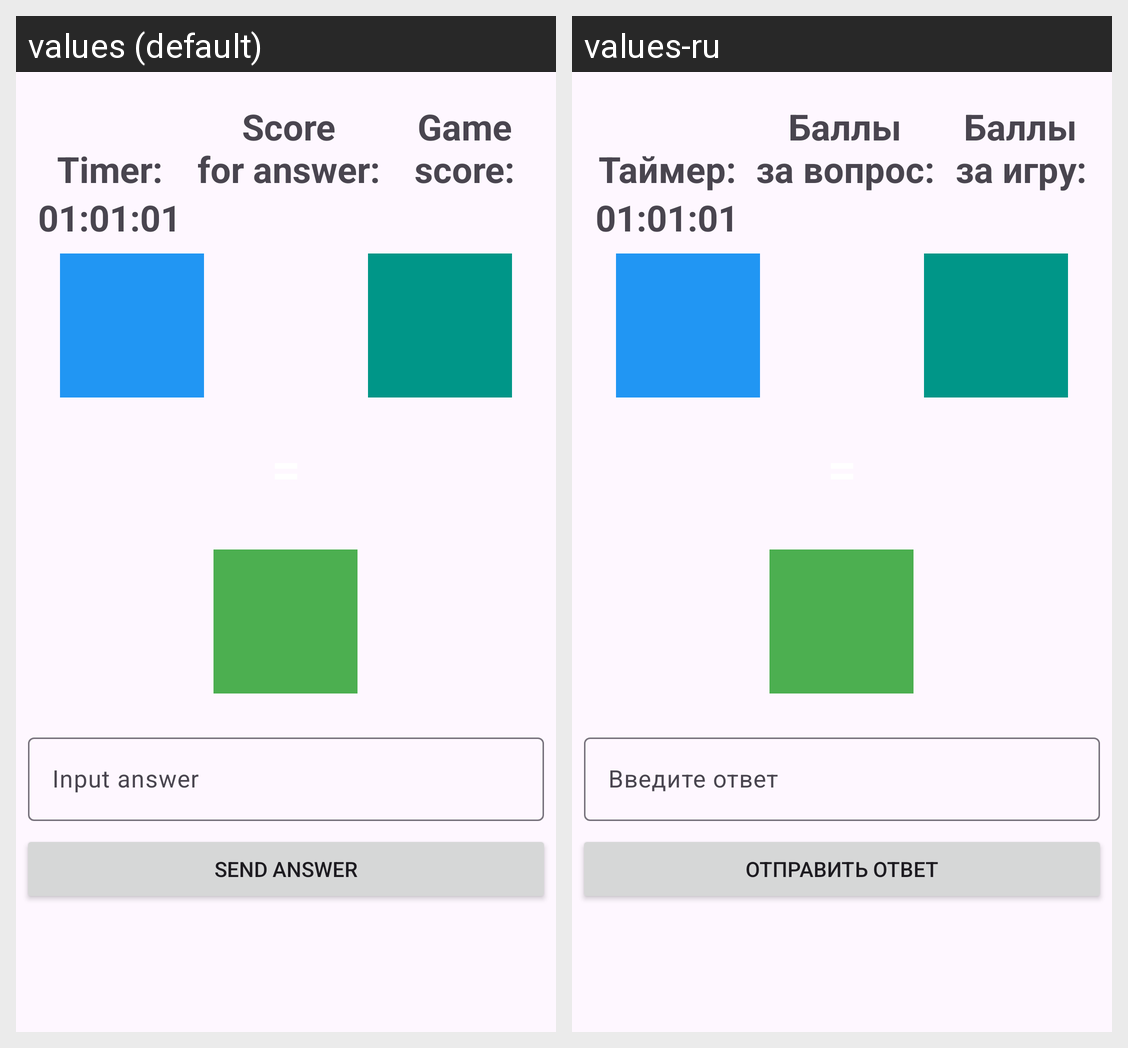

Here is an Android app screen in its default locale and in the app's own translations. Write out the translated-string differences for the strings that appear on this screen.
Android screen res/layout/fragment_game.xml rendered under 2 locales, left to right: values (default), values-ru. Device: Nexus 5 (rendered at 1080×1920; each locale shown at half size, 540×960, under a caption strip naming it); theme Theme.PracticeCounting.
Strings drawn on this screen, with the default value and each locale's value (text and hints the layout hard-codes, and strings that could not be matched under every locale, appear in the picture but are not listed):

timer_header
  values: Timer:
  values-ru: Таймер:

score_for_answer_header
  values: Score
      for answer:
  values-ru: Баллы
      за вопрос:

game_score_header
  values: Game
      score:
  values-ru: Баллы
      за игру:

input_answer
  values: Input answer
  values-ru: Введите ответ

send_answer
  values: Send answer
  values-ru: Отправить ответ
